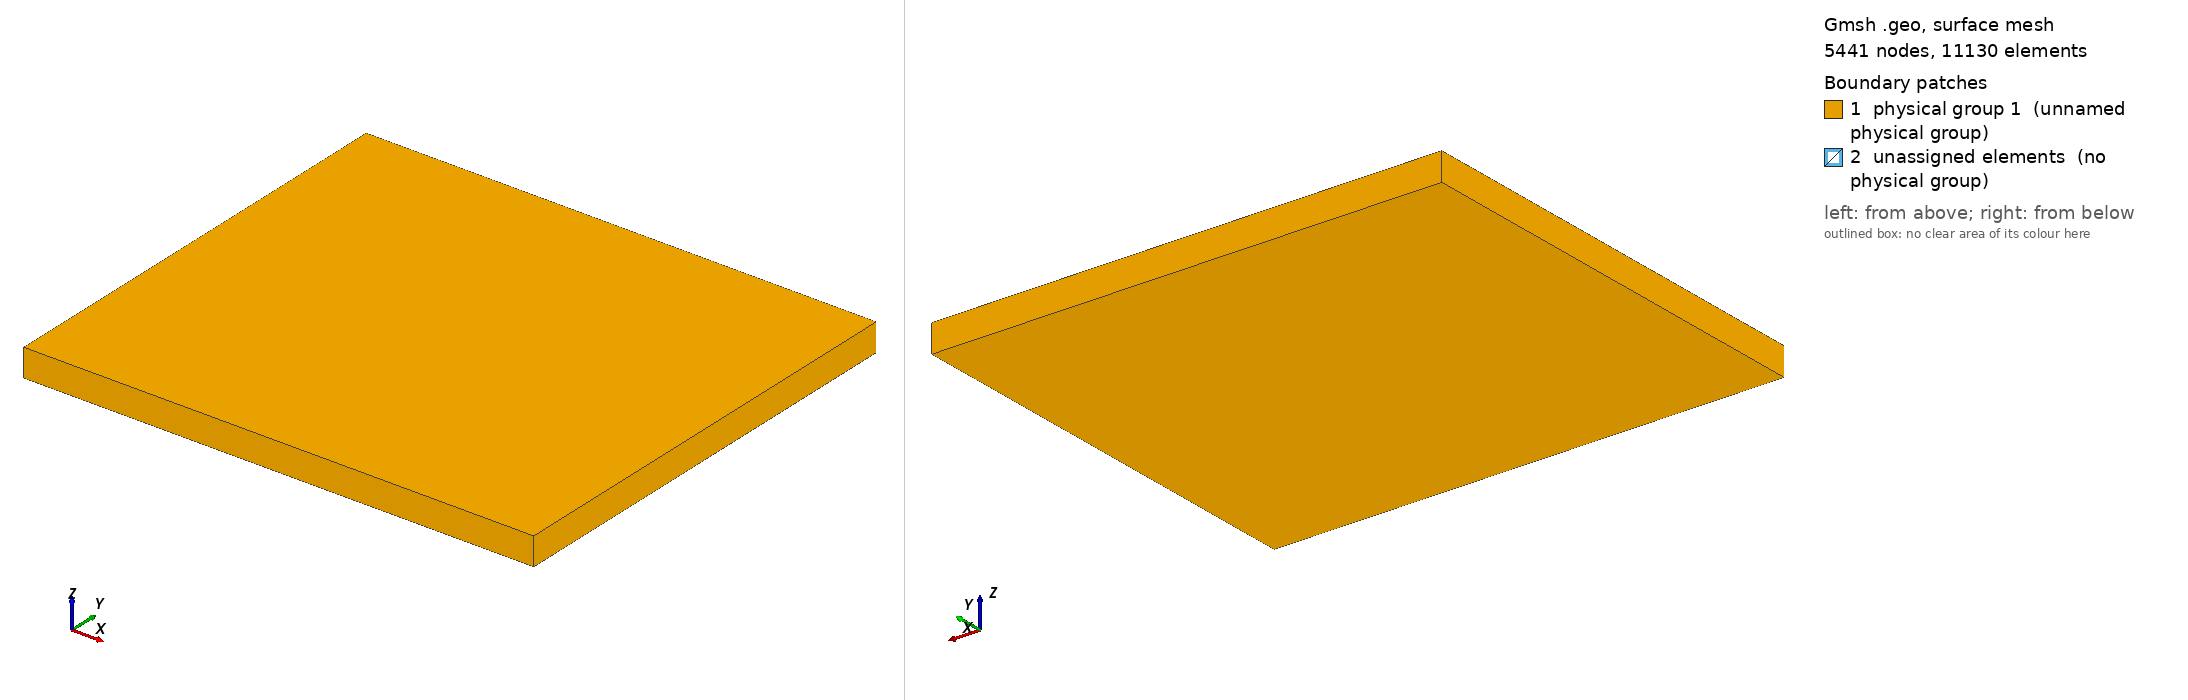

Gmsh geometry script, surface-meshed: 5441 nodes, 11130 surface elements. Boundary patches (legend numbers): 1 physical group 1 (unnamed physical group), 2 unassigned elements (no physical group). Left view from above one corner, right view from below the opposite corner. Legend entries are the model's physical surfaces; 'unassigned elements' are surfaces in no physical group. The drawing asked Gmsh for element sizes between 1% and 20% of the model's largest extent; the script's own settings can give other sizes.

=== BaseRhizo_Splitted_withVoid.geo (drawn) ===
// Gmsh project RHIZOTRON UNIPD													
													
cl1=0.008;													
cl2=0.03;													
//electrodes in surface													
Point(	1	)	=	{	0.09	,	0.48	,	-	0.015	,	cl1	};
Point(	2	)	=	{	0.14	,	0.48	,	-	0.015	,	cl1	};
Point(	3	)	=	{	0.19	,	0.48	,	-	0.015	,	cl1	};
Point(	4	)	=	{	0.24	,	0.48	,	-	0.015	,	cl1	};
Point(	5	)	=	{	0.29	,	0.48	,	-	0.015	,	cl1	};
Point(	6	)	=	{	0.34	,	0.48	,	-	0.015	,	cl1	};
Point(	7	)	=	{	0.39	,	0.48	,	-	0.015	,	cl1	};
Point(	8	)	=	{	0.44	,	0.48	,	-	0.015	,	cl1	};
													
//electrodes in the front face													
Point(	9	)	=	{	0.09	,	0.43	,	-	0	,	cl1	};
Point(	10	)	=	{	0.14	,	0.43	,	-	0	,	cl1	};
Point(	11	)	=	{	0.19	,	0.43	,	-	0	,	cl1	};
Point(	12	)	=	{	0.24	,	0.43	,	-	0	,	cl1	};
Point(	13	)	=	{	0.29	,	0.43	,	-	0	,	cl1	};
Point(	14	)	=	{	0.34	,	0.43	,	-	0	,	cl1	};
Point(	15	)	=	{	0.39	,	0.43	,	-	0	,	cl1	};
Point(	16	)	=	{	0.44	,	0.43	,	-	0	,	cl1	};
Point(	17	)	=	{	0.09	,	0.38	,	-	0	,	cl1	};
Point(	18	)	=	{	0.14	,	0.38	,	-	0	,	cl1	};
Point(	19	)	=	{	0.19	,	0.38	,	-	0	,	cl1	};
Point(	20	)	=	{	0.24	,	0.38	,	-	0	,	cl1	};
Point(	21	)	=	{	0.29	,	0.38	,	-	0	,	cl1	};
Point(	22	)	=	{	0.34	,	0.38	,	-	0	,	cl1	};
Point(	23	)	=	{	0.39	,	0.38	,	-	0	,	cl1	};
Point(	24	)	=	{	0.44	,	0.38	,	-	0	,	cl1	};
Point(	25	)	=	{	0.09	,	0.33	,	-	0	,	cl1	};
Point(	26	)	=	{	0.14	,	0.33	,	-	0	,	cl1	};
Point(	27	)	=	{	0.19	,	0.33	,	-	0	,	cl1	};
Point(	28	)	=	{	0.24	,	0.33	,	-	0	,	cl1	};
Point(	29	)	=	{	0.29	,	0.33	,	-	0	,	cl1	};
Point(	30	)	=	{	0.34	,	0.33	,	-	0	,	cl1	};
Point(	31	)	=	{	0.39	,	0.33	,	-	0	,	cl1	};
Point(	32	)	=	{	0.44	,	0.33	,	-	0	,	cl1	};
Point(	33	)	=	{	0.09	,	0.28	,	-	0	,	cl1	};
Point(	34	)	=	{	0.14	,	0.28	,	-	0	,	cl1	};
Point(	35	)	=	{	0.19	,	0.28	,	-	0	,	cl1	};
Point(	36	)	=	{	0.24	,	0.28	,	-	0	,	cl1	};
Point(	37	)	=	{	0.29	,	0.28	,	-	0	,	cl1	};
Point(	38	)	=	{	0.34	,	0.28	,	-	0	,	cl1	};
Point(	39	)	=	{	0.39	,	0.28	,	-	0	,	cl1	};
Point(	40	)	=	{	0.44	,	0.28	,	-	0	,	cl1	};
Point(	41	)	=	{	0.09	,	0.23	,	-	0	,	cl1	};
Point(	42	)	=	{	0.14	,	0.23	,	-	0	,	cl1	};
Point(	43	)	=	{	0.19	,	0.23	,	-	0	,	cl1	};
Point(	44	)	=	{	0.24	,	0.23	,	-	0	,	cl1	};
Point(	45	)	=	{	0.29	,	0.23	,	-	0	,	cl1	};
Point(	46	)	=	{	0.34	,	0.23	,	-	0	,	cl1	};
Point(	47	)	=	{	0.39	,	0.23	,	-	0	,	cl1	};
Point(	48	)	=	{	0.44	,	0.23	,	-	0	,	cl1	};
Point(	49	)	=	{	0.09	,	0.18	,	-	0	,	cl1	};
Point(	50	)	=	{	0.14	,	0.18	,	-	0	,	cl1	};
Point(	51	)	=	{	0.19	,	0.18	,	-	0	,	cl1	};
Point(	52	)	=	{	0.24	,	0.18	,	-	0	,	cl1	};
Point(	53	)	=	{	0.29	,	0.18	,	-	0	,	cl1	};
Point(	54	)	=	{	0.34	,	0.18	,	-	0	,	cl1	};
Point(	55	)	=	{	0.39	,	0.18	,	-	0	,	cl1	};
Point(	56	)	=	{	0.44	,	0.18	,	-	0	,	cl1	};
Point(	57	)	=	{	0.09	,	0.13	,	-	0	,	cl1	};
Point(	58	)	=	{	0.14	,	0.13	,	-	0	,	cl1	};
Point(	59	)	=	{	0.19	,	0.13	,	-	0	,	cl1	};
Point(	60	)	=	{	0.24	,	0.13	,	-	0	,	cl1	};
Point(	61	)	=	{	0.29	,	0.13	,	-	0	,	cl1	};
Point(	62	)	=	{	0.34	,	0.13	,	-	0	,	cl1	};
Point(	63	)	=	{	0.39	,	0.13	,	-	0	,	cl1	};
Point(	64	)	=	{	0.44	,	0.13	,	-	0	,	cl1	};
Point(	65	)	=	{	0.09	,	0.08	,	-	0	,	cl1	};
Point(	66	)	=	{	0.14	,	0.08	,	-	0	,	cl1	};
Point(	67	)	=	{	0.19	,	0.08	,	-	0	,	cl1	};
Point(	68	)	=	{	0.24	,	0.08	,	-	0	,	cl1	};
Point(	69	)	=	{	0.29	,	0.08	,	-	0	,	cl1	};
Point(	70	)	=	{	0.34	,	0.08	,	-	0	,	cl1	};
Point(	71	)	=	{	0.39	,	0.08	,	-	0	,	cl1	};
Point(	72	)	=	{	0.44	,	0.08	,	-	0	,	cl1	};
													
// Boundaries													
Point(	73	)	=	{	0	,	0	,	-	0	,	cl2	};
Point(	74	)	=	{	0.55	,	0	,	-	0	,	cl2	};
Point(	75	)	=	{	0	,	0.48	,	-	0	,	cl2	};
Point(	76	)	=	{	0.55	,	0.48	,	-	0	,	cl2	};
													
Point(	77	)	=	{	0	,	0	,	-	0.03	,	cl2	};
Point(	78	)	=	{	0.55	,	0	,	-	0.03	,	cl2	};
Point(	79	)	=	{	0	,	0.48	,	-	0.03	,	cl2	};
Point(	80	)	=	{	0.55	,	0.48	,	-	0.03	,	cl2	};

// Splitted plane boundaries
Point(	81	)	=	{	0.28	,	0.48	,	-	0	,	cl1	};
Point(	82	)	=	{	0.27	,	0.48	,	-	0	,	cl1	};
Point(	83	)	=	{	0.28	,	0	,	-	0	,	cl1	};
Point(	84	)	=	{	0.27	,	0	,	-	0	,	cl1	};
													
Point(	85	)	=	{	0.28	,	0.48	,	-	0.03	,	cl1	};
Point(	86	)	=	{	0.27	,	0.48	,	-	0.03	,	cl1	};
Point(	87	)	=	{	0.28	,	0	,	-	0.03	,	cl1	};
Point(	88	)	=	{	0.27	,	0	,	-	0.03	,	cl1	};

// Lines Front surface (with electrodes)
Line(1) = {75, 82};
Line(2) = {82, 81};
Line(3) = {81, 76};
Line(4) = {76, 74};
Line(5) = {74, 83};
Line(6) = {83, 84};
Line(7) = {84, 73};
Line(8) = {73, 75};

// Lines back face
Line(9) = {79, 86};
Line(10) = {86, 85};
Line(11) = {85, 80};
Line(12) = {80, 78};
Line(13) = {78, 87};
Line(14) = {87, 88};
Line(15) = {88, 77};
Line(16) = {77, 79};

// Other lines
Line(17) = {76, 80};
Line(18) = {74, 78};
Line(19) = {77, 73};
Line(20) = {79, 75};

// Lines splitted plan front
Line(21) = {81, 83};
Line(22) = {84, 82};

// Lines splitted plan back and sides
Line(23) = {85, 87};
Line(24) = {88, 86};
Line(25) = {85, 81};
Line(26) = {86, 82};
Line(27) = {83, 87};
Line(28) = {88, 84};

// Front surface (with electrodes) without splitted plan (excluded)
//left
Line Loop(1) = {4, 5, -21, 3};
Plane Surface(1) = {1};
//right
Line Loop(2) = {1, -22, 7, 8};
Plane Surface(2) = {2};
Point{13,14,15,16,21,22,23,24,29,30,31,32,37,38,39,40,45,46,47,48,53,54,55,56,61,62,63,64,69,70,71,72} In Surface{1};
Point{9,10,11,12,17,18,19,20,25,26,27,28,33,34,35,36,41,42,43,44,49,50,51,52,57,58,59,60,65,66,67,68} In Surface{2};

// Top surface (electrodes)
// left
Line Loop(3) = {1, -26, -9, 20};
Plane Surface(3) = {3};
// right
Line Loop(4) = {3, 17, -11, 25};
Plane Surface(4) = {4};
Point{1,2,3,4} In Surface{3};
Point{5,6,7,8} In Surface{4};

// back and side surfaces
Line Loop(5) = {4, 18, -12, -17};
Plane Surface(5) = {5};
Line Loop(6) = {13, -23, 11, 12};
Plane Surface(6) = {6};
Line Loop(7) = {15, 16, 9, -24};
Plane Surface(7) = {7};
Line Loop(8) = {15, 19, -7, -28};
Plane Surface(8) = {8};
Line Loop(9) = {13, -27, -5, 18};
Plane Surface(9) = {9};
Line Loop(10) = {8, -20, -16, 19};
Plane Surface(10) = {10};

// Interior surfaces split plane
Line Loop(11) = {21, 27, -23, 25};
Plane Surface(11) = {11};
Line Loop(12) = {26, -22, -28, 24};
Plane Surface(12) = {12};


// Add volume rhizotron
// left volume
Surface Loop(1) = {2, 3, 12, 8, 7, 10};
Volume(1) = {1};
// right volume
Surface Loop(2) = {1, 5, 9, 6, 11, 4};
Volume(2) = {2};

// center volume
Line Loop(13) = {21, 6, 22, 2};
Plane Surface(13) = {13};
Line Loop(14) = {27, 14, 28, -6};
Plane Surface(14) = {14};
Line Loop(15) = {24, 10, 23, 14};
Plane Surface(15) = {15};
Line Loop(16) = {26, 2, -25, -10};
Plane Surface(16) = {16};
Surface Loop(3) = {13, 14, 15, 16, 12, 11};
Volume(3) = {3};

// We insert two additional nodes with markers -999 and -1000 that are used for
// current reference and potential reference.

Physical Point (99) = {72,9,1,2,3,4,5,6,7,8,9,10,11,12,13,14,15,16,17,18,19,20,21,22,23,24,25,26,27,28,29,30,31,32,33,34,35,36,37,38,39,40,41,42,43,44,45,46,47,48,49,50,51,52,53,54,55,56,57,58,59,60,61,62,63,64,65,66,67,68,69,70,71,72}; // Setting electrode marker (99)
//Physical Point (999) = {72};
//Physical Point (1000) = {9};


Physical Volume(2) = {1,2}; // Inversion region
Physical Volume(3) = {3}; // Geological body

Physical Surface(1) = {9,14,8,10,3,16,4,5,13,15,1,2,6,7}; // Outer region
